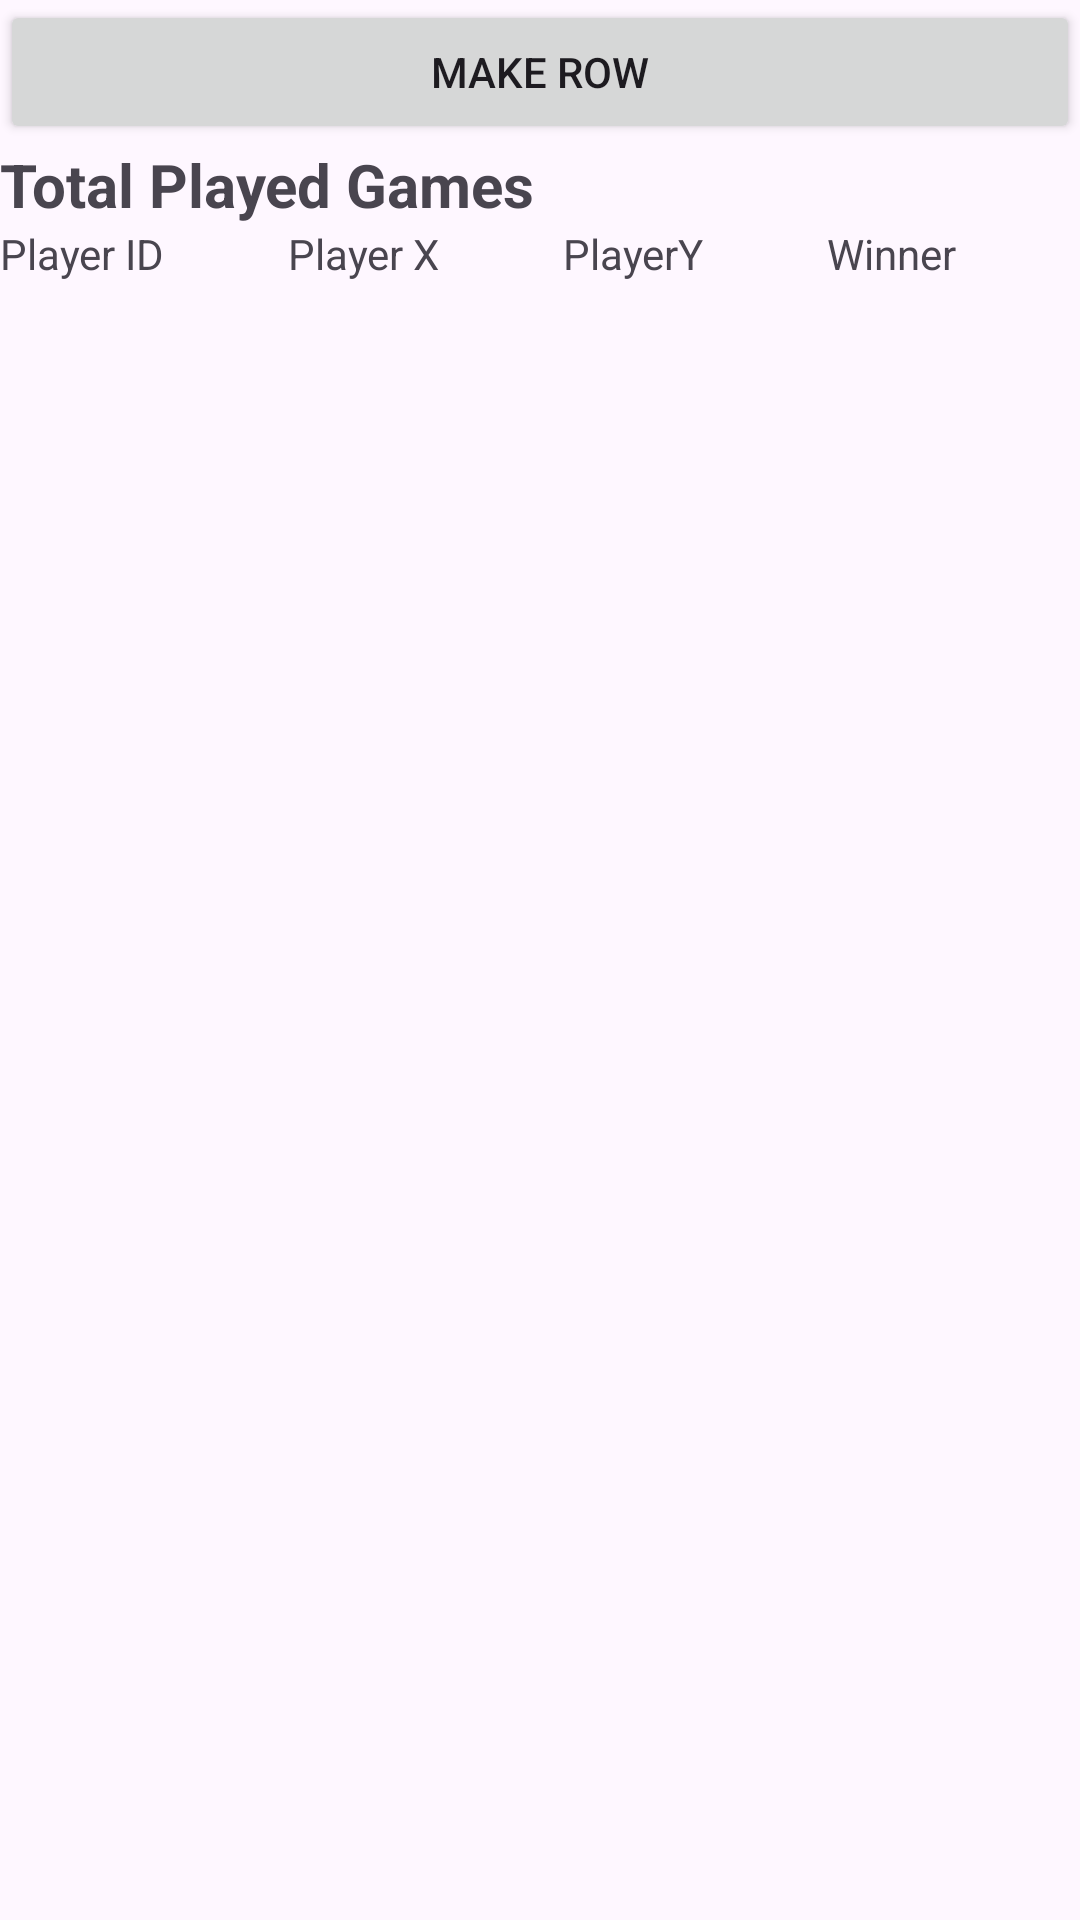

Here is an Android app screen rendered from its layout file. Give the layout XML and the strings, colors and styles it references.
<!-- AndroidManifest.xml: application theme Theme.XOGAME -->
<!-- res/layout/activity_player_result.xml -->
<?xml version="1.0" encoding="utf-8"?>
<LinearLayout xmlns:android="http://schemas.android.com/apk/res/android"
    xmlns:app="http://schemas.android.com/apk/res-auto"
    xmlns:tools="http://schemas.android.com/tools"

    android:layout_width="match_parent"
    android:layout_height="match_parent"
    android:layout_marginTop="20dp"
    tools:context=".PlayerResult"
    android:orientation="vertical">

   <Button
       android:id="@+id/makeRowBtn"
       android:layout_width="match_parent"
       android:layout_height="wrap_content"
       android:text="make row"
       />

   <TextView
       android:id="@+id/headerTxt"
       android:layout_width="wrap_content"
       android:layout_height="wrap_content"
       android:text="Total Played Games"
       android:textSize="20dp"
       android:textStyle="bold"
       />
   <TableLayout
       android:layout_width="match_parent"
       android:layout_height="match_parent"
       android:id="@+id/tableLayout">
   <TableRow
       android:id="@+id/tableRow"
       android:layout_width="match_parent"
       android:layout_height="wrap_content">

   <TextView
       android:id="@+id/playerIDTxt"
       android:layout_width="wrap_content"
       android:layout_height="wrap_content"
       android:layout_weight="1"
       android:text="Player ID"
       />

      <TextView
          android:id="@+id/playerXTxt"
          android:layout_width="wrap_content"
          android:layout_height="wrap_content"
          android:layout_weight="1"
          android:text="Player X" />
   <TextView
       android:id="@+id/playerOTxt"
       android:layout_width="wrap_content"
       android:layout_height="wrap_content"
       android:layout_weight="1"
       android:text="PlayerY"

       />
   <TextView
       android:id="@+id/winnerTxt"
       android:layout_height="wrap_content"
       android:layout_width="wrap_content"
       android:layout_weight="1"
       android:text="Winner"
       />
   </TableRow>
   </TableLayout>






</LinearLayout>
<!-- resources referenced by this layout -->
<resources>
  <style name="Theme.XOGAME" parent="Base.Theme.XOGAME" />
  <style name="Base.Theme.XOGAME" parent="Theme.Material3.DayNight.NoActionBar">
          
          
      </style>
</resources>
